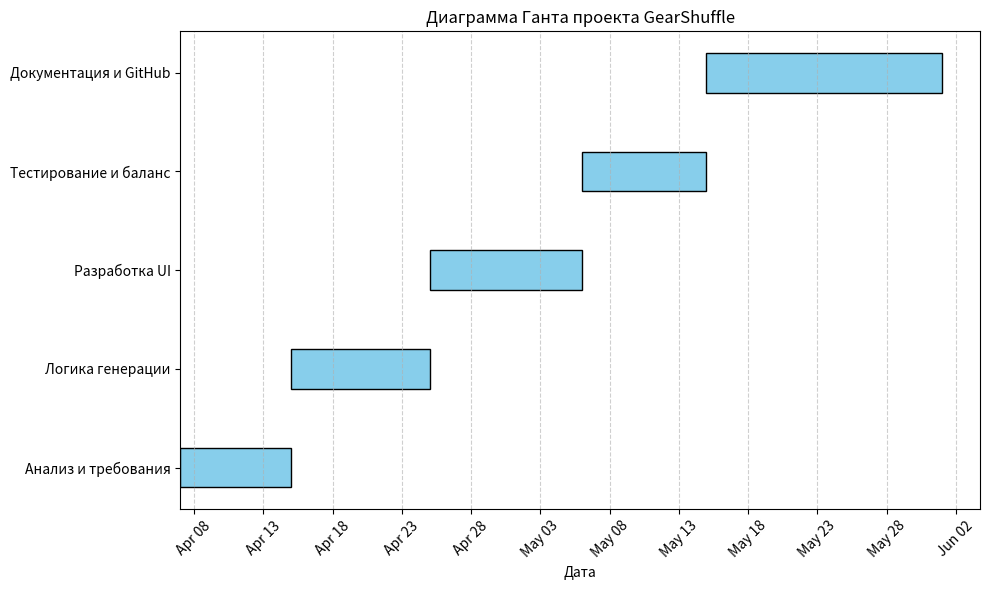

This figure's Python source:
import matplotlib.pyplot as plt
import matplotlib.dates as mdates
from datetime import datetime

# Этапы проекта с новыми сроками
tasks = [
    ("Анализ и требования", "2025-04-07", "2025-04-15"),
    ("Логика генерации", "2025-04-15", "2025-04-25"),
    ("Разработка UI", "2025-04-25", "2025-05-06"),
    ("Тестирование и баланс", "2025-05-06", "2025-05-15"),
    ("Документация и GitHub", "2025-05-15", "2025-06-01")
]

# Подготовка данных
y_pos = range(len(tasks))
start_dates = [datetime.strptime(start, "%Y-%m-%d") for _, start, _ in tasks]
end_dates = [datetime.strptime(end, "%Y-%m-%d") for _, _, end in tasks]
durations = [(end - start).days for start, end in zip(start_dates, end_dates)]

# Построение графика
fig, ax = plt.subplots(figsize=(10, 6))

for i, (start, duration) in enumerate(zip(start_dates, durations)):
    ax.barh(i, duration, left=start, height=0.4, align='center', color='skyblue', edgecolor='black')

# Настройки визуала
ax.set_yticks(list(y_pos))
ax.set_yticklabels([task[0] for task in tasks])
ax.xaxis.set_major_locator(mdates.DayLocator(interval=5))
ax.xaxis.set_major_formatter(mdates.DateFormatter("%b %d"))
plt.xticks(rotation=45)
plt.xlabel("Дата")
plt.title("Диаграмма Ганта проекта GearShuffle")
plt.grid(axis='x', linestyle='--', alpha=0.6)
plt.tight_layout()

# Сохранение
plt.savefig("gearshuffle_gantt_chart_updated.png")
plt.show()
